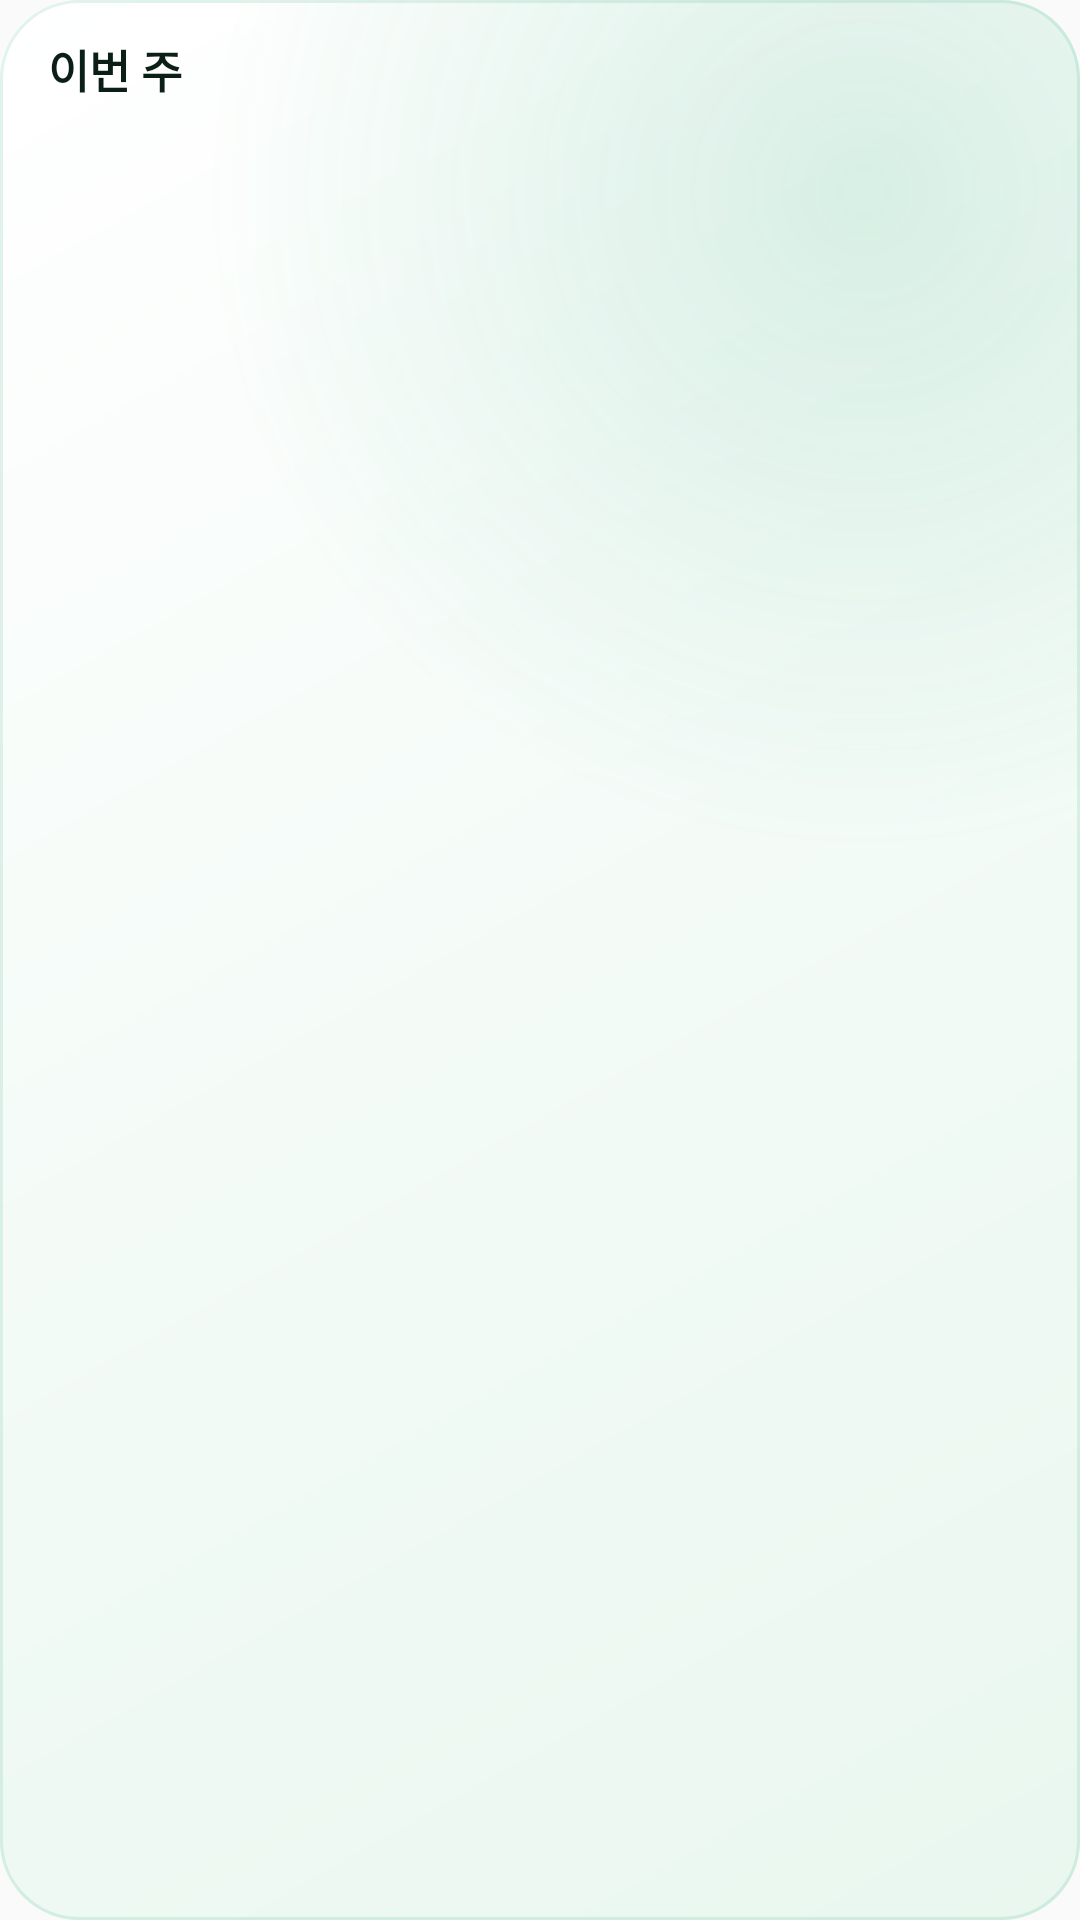

Android layout source for this screen:
<!-- AndroidManifest.xml: application theme AppTheme -->
<!-- res/layout/widget_week.xml -->
<?xml version="1.0" encoding="utf-8"?>
<FrameLayout xmlns:android="http://schemas.android.com/apk/res/android"
    android:id="@+id/sw_root"
    android:layout_width="match_parent"
    android:layout_height="match_parent"
    android:background="@drawable/widget_bg">

    <LinearLayout
        android:layout_width="match_parent"
        android:layout_height="match_parent"
        android:orientation="vertical"
        android:paddingStart="16dp"
        android:paddingTop="12dp"
        android:paddingEnd="16dp"
        android:paddingBottom="12dp">

        <LinearLayout
            android:layout_width="match_parent"
            android:layout_height="wrap_content"
            android:gravity="center_vertical"
            android:orientation="horizontal">

            <TextView
                android:id="@+id/sw_title"
                android:layout_width="wrap_content"
                android:layout_height="wrap_content"
                android:fontFamily="sans-serif-black"
                android:text="@string/widget_week_title"
                android:textColor="@color/widget_text"
                android:textSize="15sp" />

            <TextView
                android:id="@+id/sw_sub"
                android:layout_width="0dp"
                android:layout_height="wrap_content"
                android:layout_marginStart="5dp"
                android:layout_weight="1"
                android:maxLines="1"
                android:textColor="@color/widget_brand"
                android:textSize="12sp"
                android:textStyle="bold" />

            <TextView
                android:id="@+id/sw_streak"
                android:layout_width="wrap_content"
                android:layout_height="wrap_content"
                android:maxLines="1"
                android:textColor="@color/widget_text"
                android:textSize="12sp"
                android:textStyle="bold" />
        </LinearLayout>

        <ImageView
            android:id="@+id/sw_chart"
            android:layout_width="match_parent"
            android:layout_height="0dp"
            android:layout_marginTop="4dp"
            android:layout_weight="1"
            android:contentDescription="@string/widget_week_title"
            android:scaleType="fitCenter" />
    </LinearLayout>
</FrameLayout>
<!-- resources referenced by this layout -->
<resources>
  <color name="widget_brand">#0F9D63</color>
  <color name="widget_text">#0B1F17</color>
  <!-- drawable widget_bg (drawable) -->
  <?xml version="1.0" encoding="utf-8"?>
  <layer-list xmlns:android="http://schemas.android.com/apk/res/android">
      <item>
          <shape android:shape="rectangle">
              <corners android:radius="26dp" />
              <gradient
                  android:angle="315"
                  android:endColor="@color/widget_bg_end"
                  android:startColor="@color/widget_bg_start" />
          </shape>
      </item>
      <item>
          <shape android:shape="rectangle">
              <corners android:radius="26dp" />
              <gradient
                  android:centerX="0.8"
                  android:centerY="0.1"
                  android:endColor="#00000000"
                  android:gradientRadius="220dp"
                  android:startColor="@color/widget_glow"
                  android:type="radial" />
          </shape>
      </item>
      <item>
          <shape android:shape="rectangle">
              <corners android:radius="26dp" />
              <solid android:color="#00000000" />
              <stroke
                  android:width="1dp"
                  android:color="@color/widget_stroke" />
          </shape>
      </item>
  </layer-list>
  <string name="widget_week_title">이번 주</string>
  <style name="AppTheme" parent="Theme.AppCompat.Light.DarkActionBar">
          
          <item name="colorPrimary">@color/colorPrimary</item>
          <item name="colorPrimaryDark">@color/colorPrimaryDark</item>
          <item name="colorAccent">@color/colorAccent</item>
      </style>
  <color name="widget_bg_end">#E9F7EF</color>
  <color name="widget_bg_start">#FFFFFF</color>
  <color name="widget_glow">#240F9D63</color>
  <color name="widget_stroke">#1F0F9D63</color>
  <!-- not gathered from this repository: default colours our renderer supplied (Android Studio template values) -->
  <color name="colorPrimary">#FF6200EE</color>
  <color name="colorPrimaryDark">#FF3700B3</color>
  <color name="colorAccent">#FF03DAC5</color>
</resources>
